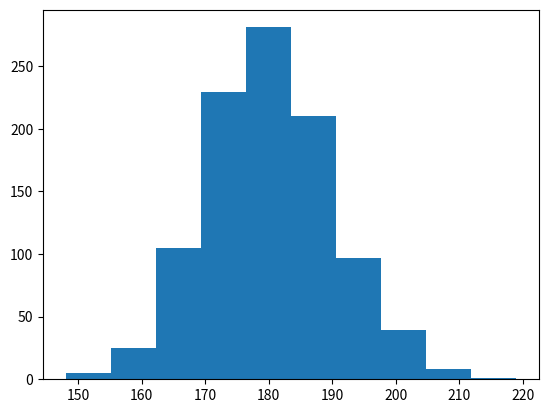

The matplotlib source for this figure: (Note: this script raises an exception after producing the figure.)
"""Functions in Python."""

import matplotlib.pyplot as plt
import numpy as np

# +
np.random.seed(42)

height = list(np.round(np.random.normal(180, 10, 1000)))
# -

plt.hist(height, bins=10)
plt.show()

plt.hist(bins=10, x=height)
plt.show()

plt.hist(height)
plt.show()

print('Первая строка')
print()
print('Третья строка')

# +
some_string='machine learning'

some_string.title()

# +

some_list = ['machine', 'learning']
some_list.title()


# -

def double(x):
    res = x*2
    return res


double(2)


def only_return():
    return


only_return()


def only_pass():
    pass


only_pass()

print(only_return())


def double_print(x):
    res = x * 2
    print(res)


double_print(5)


def calc_sum(x,y):
    
    return x+y


calc_sum(1,y=2)


# +
def calc_sum_default(x = 1, y = 2):
    return x + y
 
calc_sum_default()


# +
def print_string():
    print('Some string')
 
print_string()


# -

def f(x: float=3.5)->int:
    return int(x)


f.__annotations__

f()


def f(x: float)->int:
    return float(x)


f(3)

calc_sum(1,2)*2

calc_sum(1,2)>2


# +
def first_letter():
    return 'Python'

first_letter()[0]


# +
def use_input():
    
    user_inp = int(input('Введите число:'))
    
    result = user_inp ** 2
    
    return result

use_input()


# +
def create_list(x):
    
    l=[]
    
    for i in range(x):
        l.append(i)
        
    return l

create_list(5)


# -

def tuple_f():
    string="python"
    x=42
    return string,x


a, b = tuple_f()
print(a,b)
print(type(a),type(b))

c=tuple_f()
print(c)
print(type(c))


# +
def if_divisible(x):
    if x % 2 == 0:
        return True
    else:
        return False

if_divisible(10)


# -

def mean_f(x):
    
    return np.mean(x)+1


# +
import numpy as np

x=[1,2,3]
mean_f(x)

# +
global_name="Петр"

def show_name():
    print(global_name)


# -

show_name()


def show_local_name():
    local_name="Алена"
    print(local_name)


show_local_name()

local_name


def make_global():
    global local_name
    local_name="Алена"
    print(local_name)


make_global()

# +
global_number=5

def print_number():
    local_number=10
    print('Local number: ',local_number)


# -

print_number()

print('Global number:', global_number)

lf = lambda a,b: a*b
lf(2,3)


# +
def normal_f(a, b):
    return a * b
 
normal_f(2, 3)

# +
nums = [15, 27, 9, 18, 3, 1, 4]

criterion = lambda n: True if (n > 10) else False
# -

list(filter(criterion, nums))

list(filter(lambda n: True if (n > 10) else False, nums))


# +
def criterion_2(n):
  if n > 10:
    return True
  else:
    return False
 
list(filter(criterion_2, nums))
# -

indices_distances = [(901, 0.0), (1002, 0.22982440568634488), (442, 0.25401128310081567)]

sorted(indices_distances, key = lambda x: x[1], reverse = False)

(lambda x: x * x)(10)


def mean(a, b):
    return (a + b) / 2
mean(1, 2)


def mean(list_):
    total=0
    for i in list_:
        total+=i
    
    return total/len(list_)


list_ = [1, 2, 3, 4]
mean(list_)

mean(1, 2)


def mean(*nums):
  total = 0
  for i in nums:
    total += i
  return total / len(nums)


mean(1, 2, 3, 4)

mean(*list_)


def test_type(*nums):
  print(nums, type(nums))


test_type(1, 2, 3, 4)

test_type(*list_)

# +
a = [1, 2, 3]
b = [*a, 4, 5, 6]
 
print(b)


# -

def f(**kwargs):
  return kwargs.items()


f(a = 1, b = 2)

import numpy as np
def simple_stats(*nums, **params):
    if 'mean' in params and params['mean'] == True:
        
        print(f'mean: \t{np.round(np.mean(nums), 3)}')
    if 'std' in params and params['std'] == True:
        print(f'std: \t{np.round(np.std(nums), 3)}')


simple_stats(5, 10, 15, 20, mean = True, std = True)

simple_stats(5, 10, 15, 20, mean = True, std = False)

# +

list_ = [5, 10, 15, 20]
settings = {'mean' : True, 'std' : True}
 
simple_stats(*list_, **settings)
# -

simple_stats(5, 10, 15, 20, mean = True, std = True, median = True)
